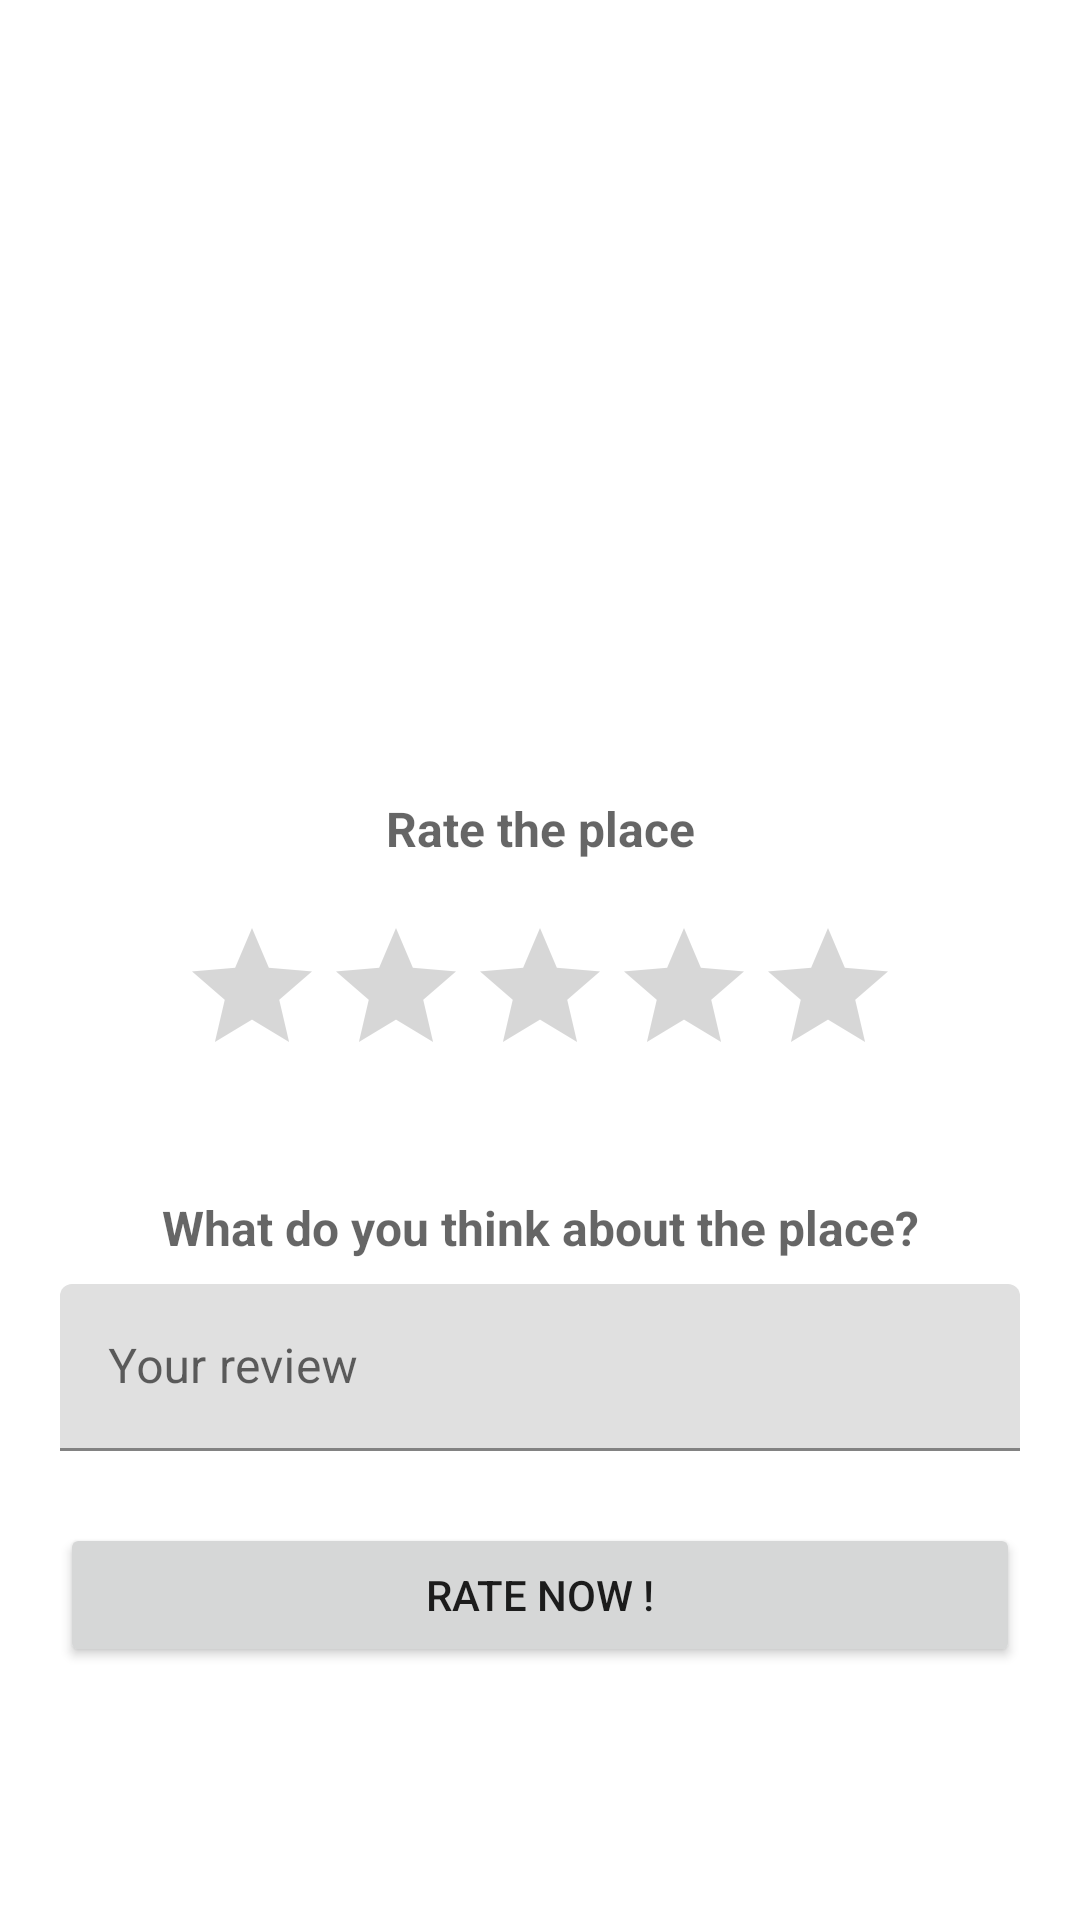

Here is an Android app screen rendered from its layout file. Give the layout XML and the strings, colors and styles it references.
<!-- AndroidManifest.xml: application theme Theme.TUBES_MOBPRO -->
<!-- res/layout/activity_review.xml -->
<?xml version="1.0" encoding="utf-8"?>
<RelativeLayout xmlns:android="http://schemas.android.com/apk/res/android"
    xmlns:tools="http://schemas.android.com/tools"
    android:layout_width="match_parent"
    android:layout_height="match_parent"
    tools:context=".Review.ReviewActivity">

    <LinearLayout
        android:layout_width="match_parent"
        android:layout_height="wrap_content"
        android:orientation="vertical">

        <FrameLayout
            android:layout_width="match_parent"
            android:layout_height="wrap_content">

            <ImageView
                android:id="@+id/img_poster"
                android:layout_width="match_parent"
                android:layout_height="wrap_content"
                android:adjustViewBounds="true"
                android:scaleType="fitXY"
                tools:src="@tools:sample/backgrounds/scenic" />

            <TextView
                android:id="@+id/tv_nama"
                android:layout_width="match_parent"
                android:layout_height="wrap_content"
                android:textSize="34sp"
                android:textStyle="bold"
                android:padding="20dp"
                android:layout_gravity="bottom"
                android:layout_marginTop="140dp"
                android:textColor="@color/white"
                android:text="@string/nama_tempat"/>

        </FrameLayout>

        <RelativeLayout
            android:layout_width="match_parent"
            android:layout_height="wrap_content"
            android:padding="20dp">

            <TextView
                android:id="@+id/tv_rate_the_place"
                android:layout_width="match_parent"
                android:layout_height="wrap_content"
                android:layout_alignParentTop="true"
                android:gravity="center"
                android:layout_marginRight="20dp"
                android:layout_marginLeft="20dp"
                android:layout_marginTop="20dp"
                android:layout_marginBottom="8dp"
                android:hint="@string/rate_the_place"
                android:textSize="16sp"
                android:textStyle="bold"/>

            <androidx.appcompat.widget.AppCompatRatingBar
                android:id="@+id/rating_review"
                android:layout_width="wrap_content"
                android:layout_height="wrap_content"
                android:layout_centerHorizontal="true"
                android:layout_marginTop="60dp"
                android:layout_marginBottom="8dp"
                android:numStars="5"
                android:rating="0"
                android:stepSize="0.5"/>

        </RelativeLayout>

        <TextView
            android:layout_width="match_parent"
            android:layout_height="wrap_content"
            android:gravity="center"
            android:layout_marginTop="8dp"
            android:layout_marginLeft="20dp"
            android:layout_marginRight="20dp"
            android:hint="@string/what_do_you_think_about_the_place"
            android:textSize="16sp"
            android:textStyle="bold" />

        <com.google.android.material.textfield.TextInputLayout
            android:layout_width="match_parent"
            android:layout_height="wrap_content"
            android:layout_marginBottom="8dp">

            <EditText
                android:id="@+id/edt_review"
                android:layout_width="match_parent"
                android:layout_height="wrap_content"
                android:layout_marginLeft="20dp"
                android:layout_marginTop="8dp"
                android:layout_marginRight="20dp"
                android:layout_marginBottom="8dp"
                android:hint="@string/your_review"
                android:minHeight="48dp" />

        </com.google.android.material.textfield.TextInputLayout>

        <Button
            android:id="@+id/btn_review"
            android:layout_width="match_parent"
            android:layout_height="wrap_content"
            android:layout_marginTop="8dp"
            android:layout_marginRight="20dp"
            android:layout_marginLeft="20dp"
            android:layout_marginBottom="8dp"
            android:text="@string/rate_now"/>

    </LinearLayout>
</RelativeLayout>
<!-- resources referenced by this layout -->
<resources>
  <string name="nama_tempat">Nama Tempat</string>
  <string name="rate_now">Rate Now !</string>
  <string name="rate_the_place">Rate the place</string>
  <string name="what_do_you_think_about_the_place">What do you think about the place?</string>
  <string name="your_review">Your review</string>
  <style name="Theme.TUBES_MOBPRO" parent="Theme.MaterialComponents.DayNight.DarkActionBar">
          
          <item name="colorPrimary">@color/purple_500</item>
          <item name="colorPrimaryVariant">@color/purple_700</item>
          <item name="colorOnPrimary">@color/white</item>
          
          <item name="colorSecondary">@color/teal_200</item>
          <item name="colorSecondaryVariant">@color/teal_700</item>
          <item name="colorOnSecondary">@color/black</item>
          
          <item name="android:statusBarColor" tools:targetApi="l">?attr/colorPrimaryVariant</item>
          
      </style>
  <!-- not gathered from this repository: default colours our renderer supplied (Android Studio template values) -->
  <color name="purple_500">#FF6200EE</color>
  <color name="purple_700">#FF3700B3</color>
  <color name="teal_200">#FF03DAC5</color>
  <color name="teal_700">#FF018786</color>
  <color name="black">#FF000000</color>
  <color name="white">#FFFFFFFF</color>
</resources>
